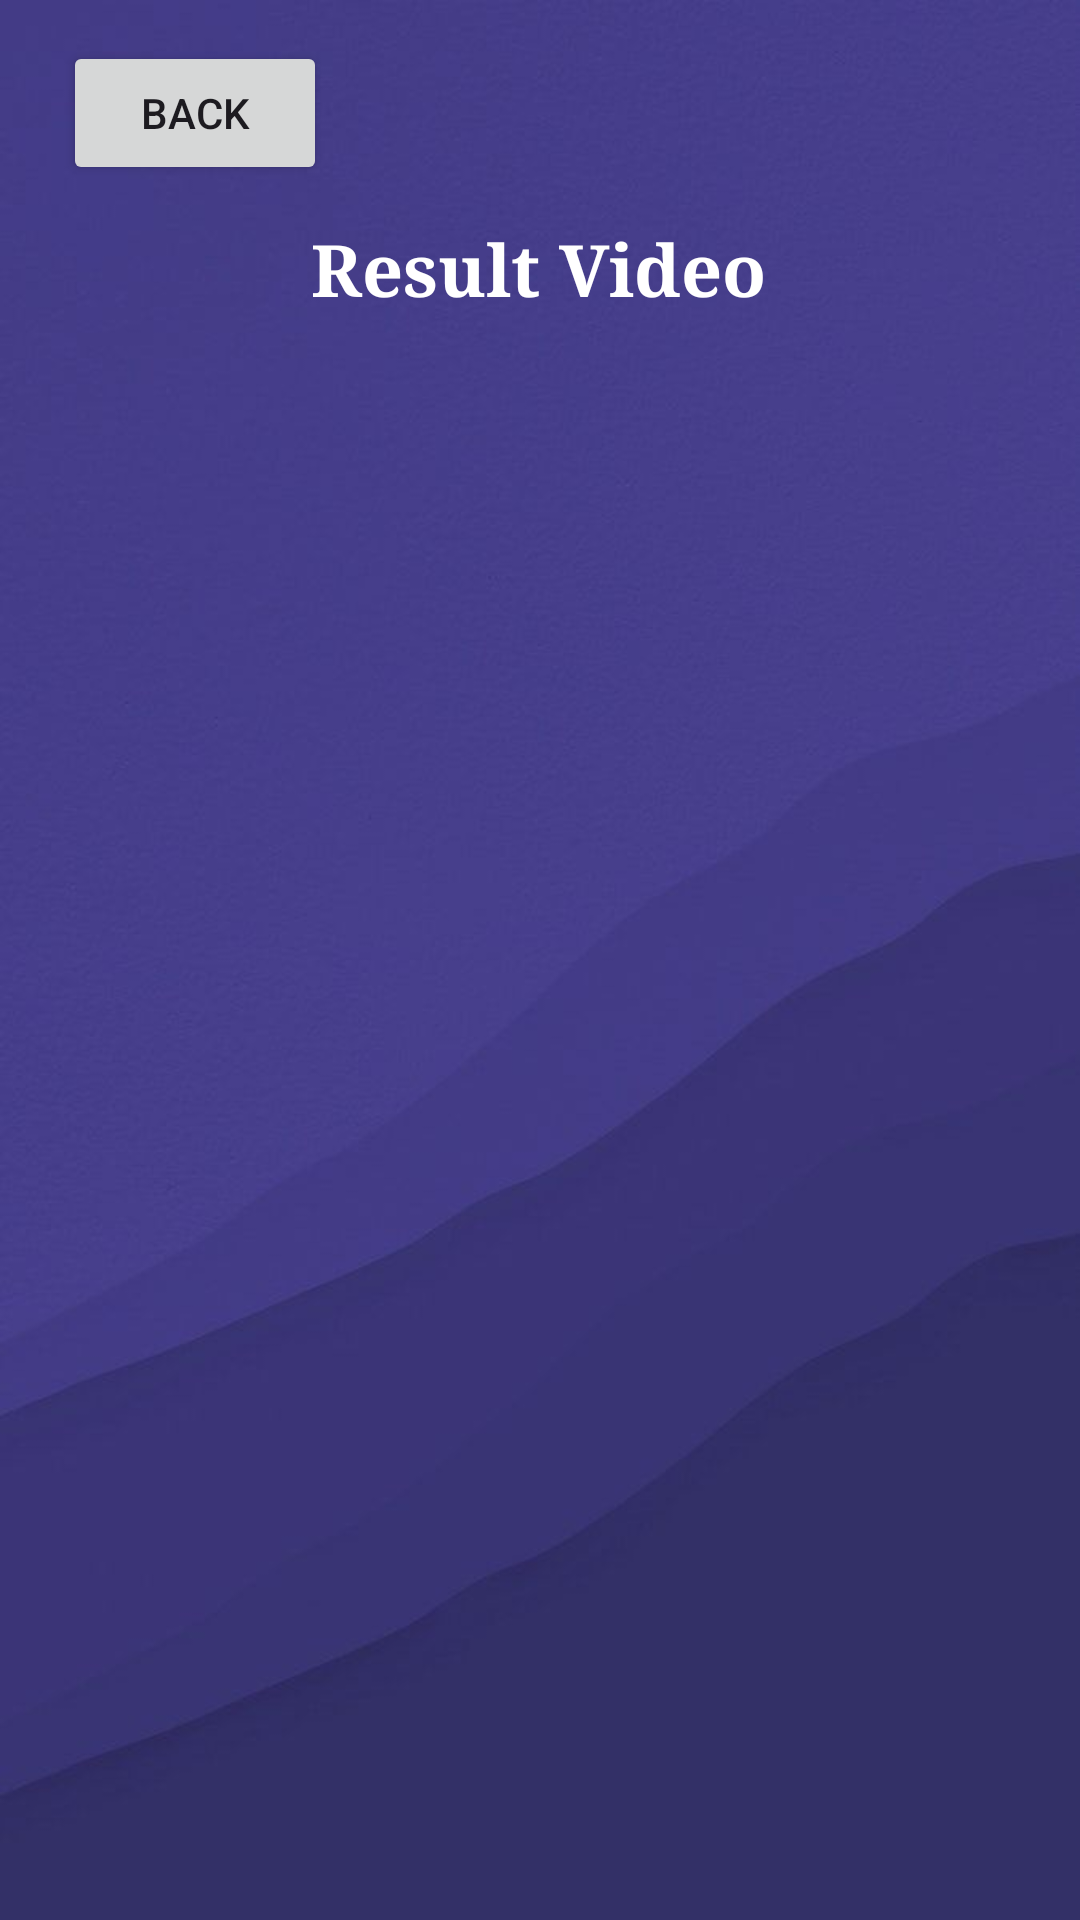

Reconstruct the res/layout file that produces this screen, plus the resources it refers to.
<!-- AndroidManifest.xml: application theme Theme.ObjectRemovalApp -->
<!-- res/layout/result_screen.xml -->
<?xml version="1.0" encoding="utf-8"?>
<androidx.constraintlayout.widget.ConstraintLayout xmlns:android="http://schemas.android.com/apk/res/android"
    xmlns:tools="http://schemas.android.com/tools"
    android:layout_width="match_parent"
    android:layout_height="match_parent"
    xmlns:app="http://schemas.android.com/apk/res-auto"
    tools:context=".result_screen">

    <ImageView
        android:id="@+id/imageView2"
        android:layout_width="match_parent"
        android:layout_height="match_parent"
        android:background="#FFFFFF"
        android:scaleType="fitXY"
        android:src="@drawable/background"
        app:layout_constraintEnd_toEndOf="parent"
        app:layout_constraintHorizontal_bias="0.0"
        app:layout_constraintStart_toStartOf="parent"
        app:layout_constraintTop_toTopOf="parent" />

    <Button
        android:id="@+id/backbutton"
        android:layout_width="wrap_content"
        android:layout_height="wrap_content"
        android:text="Back"
        app:iconTint="#C9CD9A"
        app:layout_constraintBottom_toBottomOf="parent"
        app:layout_constraintEnd_toEndOf="parent"
        app:layout_constraintHorizontal_bias="0.077"
        app:layout_constraintStart_toStartOf="parent"
        app:layout_constraintTop_toTopOf="parent"
        app:layout_constraintVertical_bias="0.023" />

    <TextView
        android:id="@+id/resulttextView"
        android:layout_width="wrap_content"
        android:layout_height="wrap_content"
        android:fontFamily="serif"
        android:gravity="center"
        android:text="Result Video"
        android:textAlignment="center"
        android:textColor="#FFFFFF"
        android:textSize="24sp"
        android:textStyle="bold"
        app:layout_constraintBottom_toBottomOf="parent"
        app:layout_constraintEnd_toEndOf="parent"
        app:layout_constraintHorizontal_bias="0.498"
        app:layout_constraintStart_toStartOf="parent"
        app:layout_constraintTop_toTopOf="parent"
        app:layout_constraintVertical_bias="0.121" />


</androidx.constraintlayout.widget.ConstraintLayout>
<!-- resources referenced by this layout -->
<resources>
  <!-- drawable background: jpeg bitmap (drawable, 19538 bytes) -->
  <style name="Theme.ObjectRemovalApp" parent="Base.Theme.ObjectRemovalApp" />
  <style name="Base.Theme.ObjectRemovalApp" parent="Theme.Material3.DayNight.NoActionBar">
          
          
      </style>
</resources>
